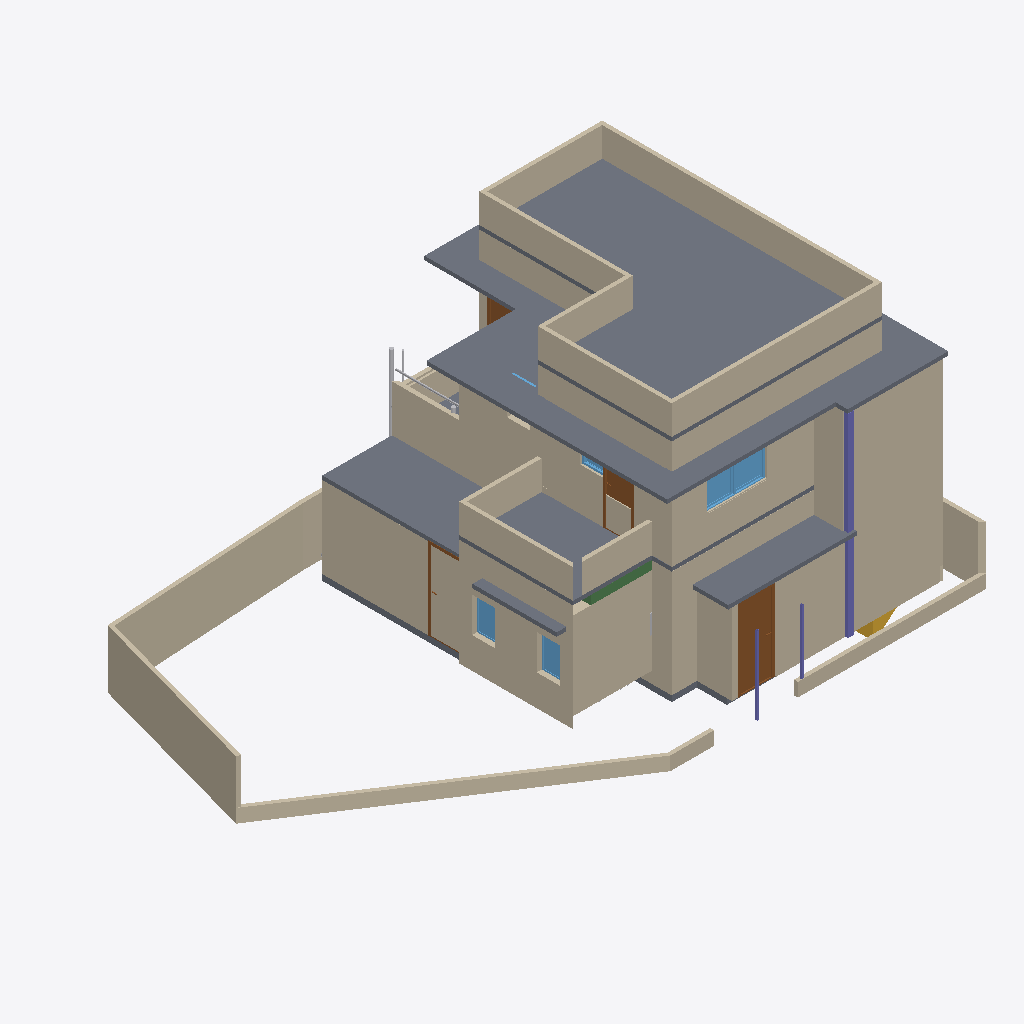
Isometric view of an IFC building model (IFC-SPF (STEP), schema IFC4X3, length unit metre), seen from the south-west, elements coloured by IFC class: 43 walls (beige), 11 slabs (grey), 5 windows (light blue), 5 other elements (light grey), 4 doors (brown), 3 columns (violet), 1 beam (green), 1 stair (yellow).
Extent 14.9 m × 9.5 m × 7.2 m (x, y, z). Storeys (3): GF at 0.00 m; FF at 0.00 m; 00 at 0.00 m. Elements (183): 93 IfcWall, 20 IfcWindow, 13 IfcPipeSegment, 13 IfcSlab, 11 IfcDoor, 11 IfcFurniture, 6 IfcColumn, 5 IfcBeam, 4 IfcSanitaryTerminal, 3 IfcPipeFitting, 3 IfcStair, 1 IfcFlowInstrument.

HEADER;
FILE_DESCRIPTION(('ViewDefinition[DesignTransferView]'),'2;1');
FILE_NAME('Balan.ifc','2026-03-28T13:24:58+05:30',(''),(''),'IfcOpenShell 0.8.5-alpha260121','Bonsai 0.8.5-alpha260121-84d55d8','Nobody');
FILE_SCHEMA(('IFC4X3'));
ENDSEC;
DATA;
#1=IFCPROJECT('0fKeD_Ru58bOtK7U1uNlS3',$,'My Project',$,$,$,$,(#14,#26),#9);
#31=IFCSITE('01QslrvB9BRPsk6n6XR8aP',$,'My Site',$,$,#54,$,$,$,$,$,$,$,$);
#5966=IFCSITE('0qwiMYZ3f0vP4DqMJ3XU4j',$,'Plane',$,$,#5980,#5975,$,$,$,$,$,$,$);
#37=IFCBUILDING('1S6yHdu4b22vEqr_tDP6od',$,'My Building',$,$,#60,$,$,$,$,$,$);
#43=IFCBUILDINGSTOREY('046zvutq9CS8v$62$ctl50',$,'GF',$,$,#51451,$,$,$,$);
#4555=IFCBUILDINGSTOREY('3vMk7vERDCuQmsrnUb_7x1',$,'FF',$,$,#51201,$,$,$,$);
#5950=IFCBUILDINGSTOREY('0SAVTQ2zbEQvknbmS8cMhH',$,'00',$,$,#5965,$,$,$,$);
#34477=IFCSLAB('1LQ9kBJYT0cO3tU4$65NYb',$,'Slab',$,$,#63005,#34492,$,$);
#5871=IFCSLAB('1rgnUs3B10dg6Jwpu$0F$c',$,'Slab',$,$,#62902,#5887,$,$);
#62511=IFCWALL('1dm$C3qwLAePBq4de15CuH',$,'Wall',$,$,#62573,#62523,$,$);
#4518=IFCWALL('3Kc$ov29nBtexQrqfxnvvH',$,'Wall',$,$,#63470,#4529,$,$);
#14627=IFCWALL('0dVjNGKPfCOB3RRGtd8TK$',$,'Wall',$,$,#14871,#14633,$,$);
#46260=IFCWALL('3CinFK5X1EMfDDC6THVFIz',$,'Wall',$,$,#64902,#46281,$,$);
#24908=IFCWALL('24MjNTV0H6J9F9hkFOXqWn',$,'Wall',$,$,#64574,#24919,$,$);
#14501=IFCWALL('0mh4TyGqX8DB_vbBnCMhVz',$,'Wall',$,$,#14903,#14508,$,$);
#5408=IFCWALL('0eT78AP0PDcA89lMGqApKk',$,'Wall',$,$,#63460,#5419,$,$);
#34433=IFCSLAB('0NQ0qcsSX2hw5TeLtEd7iY',$,'Slab',$,$,#51506,#34444,$,$);
#14527=IFCWALL('1nZmwhcBr4Tf1sS_4RvmGI',$,'Wall',$,$,#14748,#14533,$,$);
#46519=IFCWALL('1jKyaR$7TDBBFdHD$7guJ5',$,'Wall',$,$,#64925,#46541,$,$);
#24938=IFCWALL('00Nrmss0n4DABX1CjebWqV',$,'Wall',$,$,#64579,#24949,$,$);
#33314=IFCWALL('1aLuOjMLX2JQIQitayQ3oh',$,'Wall',$,$,#51566,#33345,$,$);
#32614=IFCWALL('2icSm3h_TCmBIX_x$UVI7H',$,'Wall',$,$,#51666,#32625,$,$);
#11031=IFCSLAB('2pWM7wRHr4pgwiEH9VK23v',$,'Slab',$,$,#63698,#11042,$,$);
#58125=IFCWALL('1hLmNXYf18Le$D$rEHIGU7',$,'Wall',$,$,#58526,#58138,$,$);
#46452=IFCSLAB('1mk7E9NuzFZf0GR14w3xW6',$,'Slab',$,$,#63020,#46469,$,$);
#24878=IFCWALL('21wARJFL5CUwphFYQtWTOt',$,'Wall',$,$,#64584,#24889,$,$);
#34088=IFCWALL('3T8yEZspv5UQF7OICzTwwh',$,'Wall',$,$,#64155,#34099,$,$);
#62385=IFCWALL('2WFz5Gqj525fHcozzqloEa',$,'Wall',$,$,#62417,#62396,$,$);
#4973=IFCWALL('2yk2Uj6vD6agwiJH5zQ5vn',$,'Wall',$,$,#51396,#4984,$,$);
#52001=IFCWALL('3OPTjEYi570QSSaf$tlHOT',$,'Wall',$,$,#67719,#52021,$,$);
#24986=IFCWALL('315WwhOIL0OAhIduoTelcq',$,'Wall',$,$,#64173,#24997,$,$);
#16105=IFCWALL('2o$oxeLDj7qQ63bdcwjvwF',$,'Wall',$,$,#62048,#16116,$,$);
#33745=IFCSLAB('3xgDk9LzH8Bxlv9ntsgHab',$,'Slab',$,$,#51501,#33760,$,$);
#19958=IFCWALL('0eI6rUCYH4_wXGVWA_13v5',$,'Wall',$,$,#62595,#19969,$,$);
#35754=IFCDOOR('3GU1_y8d5Ex8LR4Uchm9v_',$,'Door',$,$,#67469,#44036,$,2.09999990463257,1.0,$,$,$);
#33668=IFCWALL('3cigGCOrXD1ucvLKH93ApC',$,'Wall',$,$,#67360,#33680,$,$);
#63882=IFCWALL('1iKzWQRif7evDRqjTmk6es',$,'Wall',$,$,#64076,#63902,$,$);
#34145=IFCWALL('3qkhGBhTP1hOAovlKXpp4Y',$,'Wall',$,$,#64210,#34156,$,$);
#14577=IFCWALL('09J4fKC0n35RvRODIBhAkN',$,'Wall',$,$,#61977,#14583,$,$);
#33861=IFCWALL('0WJzI9nwnDWvlJBHTpGAX3',$,'Wall',$,$,#63015,#33872,$,$);
#52061=IFCWALL('39WGH7AKfAuu8u0M8AjggS',$,'Wall',$,$,#63718,#52081,$,$);
#52150=IFCWALL('35MKXJTGH8_vi23G8spv3g',$,'Wall',$,$,#63411,#52170,$,$);
#61895=IFCSLAB('3ar19OKcrAmP7GdVLdDVwa',$,'Slab',$,$,#62309,#61908,$,$);
#18561=IFCWALL('1PlJ4_Xwr88vvzYKoGnKw7',$,'Wall',$,$,#62053,#18572,$,$);
#62478=IFCCOLUMN('1sbQS0m_b8YQBP2xbZvTqG',$,'Column',$,$,#62486,#62490,$,$);
#16232=IFCWINDOW('2VkCdZWaLFKv3cwo8bjMYN',$,'Window',$,$,#63733,#38479,$,$,$,$,$,$);
#2513=IFCSLAB('3jLJIMt6vBfQ5fDJqUQ_KC',$,'Slab',$,$,#51491,#2528,$,$);
#53773=IFCSLAB('0HMu$yLJ171wVNJFKjKXRz',$,'Slab',$,$,#53821,#53788,$,$);
#14602=IFCWALL('2dNNoHpz58_vXC9nOUrGOl',$,'Wall',$,$,#14839,#14608,$,$);
#60133=IFCWALL('2gDJgcYLf5hg62WdQgWaFZ',$,'Wall',$,$,#63703,#60157,$,$);
#35574=IFCWALL('3m$WK0pCD7xADJohWBttor',$,'Wall',$,$,#67323,#35586,$,$);
#49146=IFCDOOR('1_wzjNV2n9P9EL3aCp9hJ6',$,'Door',$,$,#66645,#65754,$,1.99981999397278,0.75,$,.SINGLE_SWING_RIGHT.,$);
#59541=IFCWALL('0p62o$58577gJrVjDnbdnt',$,'Wall',$,$,#59607,#59557,$,$);
#14552=IFCWALL('3O_7A5CVf9OBV_rxyyaJ$A',$,'Wall',$,$,#62027,#14558,$,$);
#58224=IFCWALL('2pUpItI0v0UwCI_xhkG4PE',$,'Wall',$,$,#58225,#58236,$,$);
#60219=IFCWALL('27nbDrLUn78OpmXLXEweeJ',$,'Wall',$,$,#63035,#60243,$,$);
#3184=IFCWALL('3aRoNtP_r57AlqaTFNXEzi',$,'Wall',$,$,#57358,#3195,$,$);
#4092=IFCSLAB('2fFiN3tAjCBf1D4XaowWv2',$,'Slab',$,$,#62995,#4103,$,$);
#63071=IFCBEAM('2OR7d8VBXCOxDJ4y8HBfJc',$,'Beam',$,$,#63072,#63082,$,$);
#66253=IFCWINDOW('2bmMElL852vhote0KJePoO',$,'Window',$,$,#66383,#66275,$,$,$,$,$,$);
#52216=IFCWINDOW('3xWIv7OD186vIAonfXeYzM',$,'Window',$,$,#66378,#66194,$,$,$,$,$,$);
#3242=IFCWALL('2cLVu5jUDCxwluuK8uq7jq',$,'Wall',$,$,#51561,#3253,$,$);
#3548=IFCDOOR('045bj1UN99LfTdH6S2o9QK',$,'Door',$,$,#48573,#3557,$,2.09999990463257,1.0,$,$,$);
#3876=IFCSTAIR('2QSxF2SA575xKkymIlX_wM',$,'Stair',$,$,#67474,#3885,$,$);
#66518=IFCCOLUMN('0zv8Z2pEj8WQaFK7JqrnXZ',$,'Column',$,$,#66544,#66529,$,$);
#15979=IFCDOOR('2fsiIZyZLBtRyMcX61apDF',$,'Door',$,$,#63688,#33064,$,2.09999990463257,0.899999976158142,$,$,$);
#28584=IFCPIPESEGMENT('33E8Iiqz59aBGGbnivjEr2',$,'PipeSegment',$,$,#51216,#28620,$,$);
#66545=IFCCOLUMN('2qgm0zA9bE1xMrteI6IEEW',$,'Column',$,$,#66591,#66556,$,$);
#44369=IFCWALL('327G7jGsjCbvqv$Cfx8qXz',$,'Wall',$,$,#63485,#44391,$,$);
#28191=IFCPIPESEGMENT('3AeHlFwDz1eObGxLODQdFd',$,'PipeSegment',$,$,#51276,#28227,$,$);
#60176=IFCWALL('3$le2q4g15QfpizyEinPAN',$,'Wall',$,$,#63708,#60200,$,$);
#45513=IFCWINDOW('2xxsBpdrz7ufRY0SdL2shk',$,'Window',$,$,#66640,#48959,$,0.899999976158142,0.600000023841858,$,.SINGLE_PANEL.,$);
#4061=IFCSLAB('0nik$8UPf72gg7IKyT2O1Y',$,'Slab',$,$,#62990,#4072,$,$);
#33781=IFCWALL('1SaIqyOWH21QlgtefkKgsb',$,'Wall',$,$,#63010,#33793,$,$);
#28667=IFCPIPESEGMENT('1TeLXVRan9If6SWwbli2NE',$,'PipeSegment',$,$,#51221,#28703,$,$);
#30949=IFCWINDOW('1b9sc1pzL1L9_Lxw0br_Wq',$,'Window',$,$,#67992,#67924,$,$,$,$,$,$);
#46304=IFCFLOWINSTRUMENT('1xKdInZc94zgP5pG683CKe',$,'Cube',$,$,#46792,#46305,$,.AMMETER.);
#18679=IFCWALL('2m$OehewnEmQyyHd7qawZv',$,'Wall',$,$,#67369,#18690,$,$);
#27961=IFCPIPESEGMENT('2HE_6i7R9889OBmwa8vVHu',$,'PipeSegment',$,$,#51908,#27997,$,$);
#46716=IFCWALL('0i_kQfLWXFHQpysruG1H42',$,'Wall',$,$,#51621,#46728,$,$);
ENDSEC;
